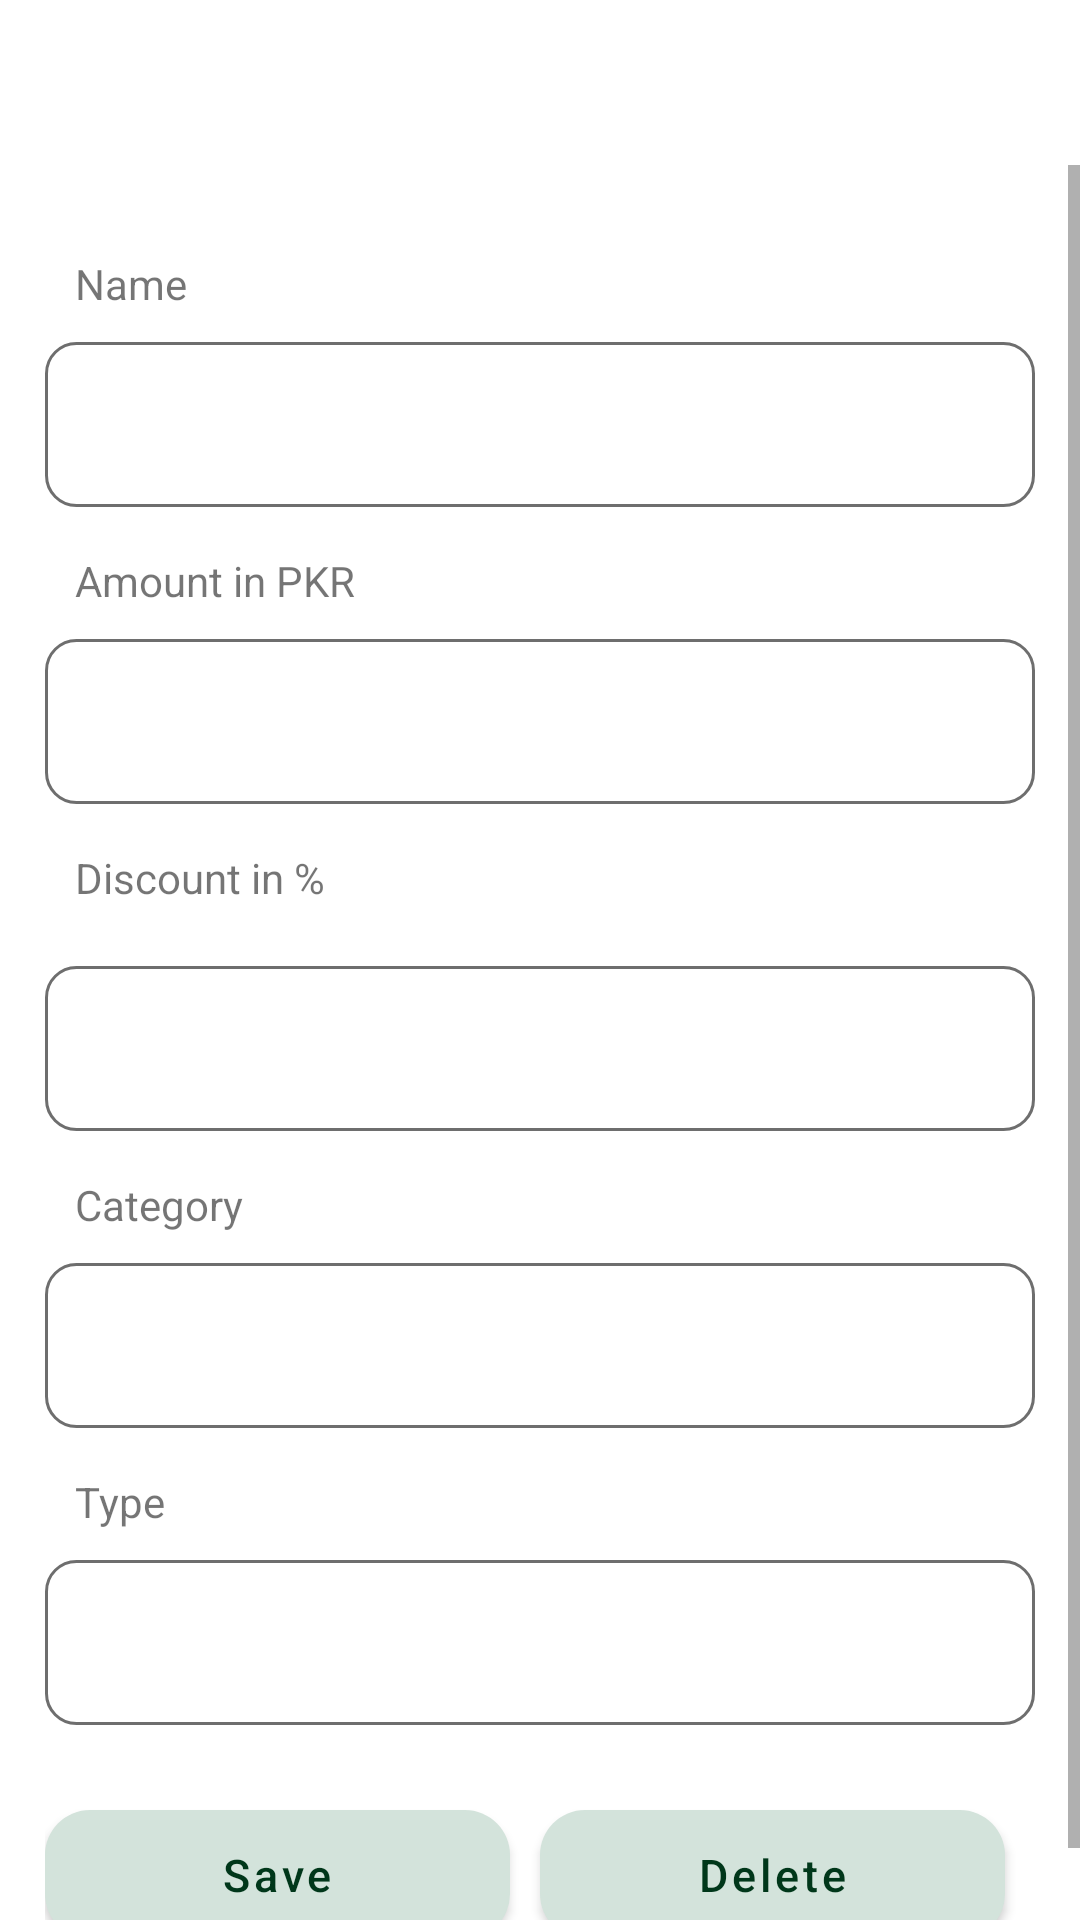

Layout XML and referenced resources for this Android screen:
<!-- AndroidManifest.xml: application theme Theme.CableNetAdmin -->
<!-- res/layout/activity_create_package.xml -->
<?xml version="1.0" encoding="utf-8"?>
<RelativeLayout xmlns:android="http://schemas.android.com/apk/res/android"
    xmlns:app="http://schemas.android.com/apk/res-auto"
    xmlns:tools="http://schemas.android.com/tools"
    android:layout_width="match_parent"
    android:layout_height="match_parent"
    android:orientation="vertical"
    tools:context=".view.ui.customer.CustomerDetailActivity">

    <include
        android:id="@+id/toolbar"
        layout="@layout/toolbar" />

    <ScrollView
        android:layout_width="match_parent"
        android:layout_height="wrap_content"
        android:layout_below="@id/toolbar">

        <LinearLayout
            android:layout_width="match_parent"
            android:layout_height="wrap_content"
            android:layout_margin="15dp"
            android:orientation="vertical">


            <EditText
                android:layout_width="match_parent"
                android:layout_height="wrap_content"
                android:background="@drawable/bg_edt"
                android:focusableInTouchMode="false"
                android:fontFamily="@font/roboto_regular"
                android:hint="Customer ID"
                android:imeOptions="actionNext"


                android:paddingStart="10dp"
                android:paddingEnd="10dp"
                android:visibility="gone">


            </EditText>

            <TextView
                android:layout_width="wrap_content"
                android:layout_height="wrap_content"
                android:layout_marginTop="15dp"
                android:paddingStart="10dp"
                android:text="Name" />

            <EditText
                android:id="@+id/name"
                android:layout_width="match_parent"
                android:layout_height="wrap_content"
                android:layout_marginTop="10dp"
                android:background="@drawable/bg_edt"
                android:fontFamily="@font/roboto_regular"
                android:imeOptions="actionNext"
                android:paddingStart="10dp"
                android:paddingEnd="10dp">

            </EditText>

            <TextView
                android:layout_width="wrap_content"
                android:layout_height="wrap_content"
                android:layout_marginTop="15dp"
                android:paddingStart="10dp"
                android:text="Amount in PKR" />

            <EditText
                android:id="@+id/amount"
                android:layout_width="match_parent"
                android:layout_height="wrap_content"
                android:layout_marginTop="10dp"
                android:background="@drawable/bg_edt"
                android:digits="0123456789-"
                android:imeOptions="actionNext"
                android:inputType="number"
                android:maxLength="15"
                android:paddingStart="10dp"
                android:paddingEnd="10dp">

            </EditText>

            <TextView
                android:layout_width="wrap_content"
                android:layout_height="wrap_content"
                android:layout_marginTop="15dp"
                android:paddingStart="10dp"
                android:text="Discount in %" />

            <EditText
                android:id="@+id/discount"
                android:layout_width="match_parent"
                android:layout_height="wrap_content"
                android:layout_marginTop="20dp"
                android:background="@drawable/bg_edt"
                android:digits="0123456789+()"
                android:imeOptions="actionNext"
                android:inputType="number"
                android:maxLength="16"
                android:paddingStart="10dp"
                android:paddingEnd="10dp">

            </EditText>

            <TextView
                android:layout_width="wrap_content"
                android:layout_height="wrap_content"
                android:layout_marginTop="15dp"
                android:paddingStart="10dp"
                android:text="Category" />

            <EditText
                android:id="@+id/cateogory"
                android:layout_width="match_parent"
                android:layout_height="wrap_content"
                android:layout_marginTop="10dp"
                android:background="@drawable/bg_edt"
                android:drawableEnd="@drawable/ic_baseline_arrow_drop_down_24"
                android:focusableInTouchMode="false"
                android:imeOptions="actionNext"
                android:paddingStart="10dp"
                android:paddingEnd="10dp">

            </EditText>

            <TextView
                android:layout_width="wrap_content"
                android:layout_height="wrap_content"
                android:layout_marginTop="15dp"
                android:paddingStart="10dp"
                android:text="Type" />

            <EditText
                android:id="@+id/type"
                android:layout_width="match_parent"
                android:layout_height="wrap_content"
                android:layout_marginTop="10dp"
                android:background="@drawable/bg_edt"
                android:drawableEnd="@drawable/ic_baseline_arrow_drop_down_24"
                android:focusableInTouchMode="false"
                android:imeOptions="actionNext"
                android:paddingStart="10dp"
                android:paddingEnd="10dp">

            </EditText>

            <TextView
                android:layout_width="wrap_content"
                android:layout_height="wrap_content"
                android:layout_marginTop="15dp"
                android:paddingStart="10dp"
                android:text="Status"
                android:visibility="gone" />

            <EditText
                android:layout_width="match_parent"
                android:layout_height="50dp"
                android:layout_marginTop="10dp"
                android:layout_marginBottom="15dp"
                android:background="@drawable/bg_edt"
                android:drawableEnd="@drawable/ic_baseline_arrow_drop_down_24"
                android:focusableInTouchMode="false"
                android:imeOptions="actionDone"
                android:inputType="textEmailAddress"
                android:paddingStart="10dp"
                android:paddingEnd="10dp"
                android:visibility="gone" />

            <LinearLayout
                android:layout_width="match_parent"
                android:layout_height="wrap_content"
                android:gravity="center"
                android:orientation="horizontal"
                android:weightSum="2">

                <com.google.android.material.button.MaterialButton
                    android:layout_width="0dp"
                    android:id="@+id/save"
                    android:layout_height="55dp"
                    android:layout_gravity="center"
                    android:layout_marginTop="20dp"
                    android:layout_marginEnd="10dp"
                    android:layout_marginBottom="15dp"
                    android:layout_weight="1"
                    android:text="Save"
                    android:textAllCaps="false"
                    android:textColor="@color/colorPrimaryDark"
                    android:textSize="15sp"
                    app:backgroundTint="@color/lightGreen"
                    app:cornerRadius="15dp">

                </com.google.android.material.button.MaterialButton>

                <com.google.android.material.button.MaterialButton
                    android:layout_width="0dp"
                    android:layout_height="55dp"
                    android:id="@+id/delete"
                    android:layout_gravity="center"
                    android:layout_marginTop="20dp"
                    android:layout_marginEnd="10dp"
                    android:layout_marginBottom="15dp"
                    android:layout_weight="1"
                    android:text="Delete"

                    android:textAllCaps="false"
                    android:textColor="@color/colorPrimaryDark"
                    android:textSize="15sp"
                    app:backgroundTint="@color/lightGreen"
                    app:cornerRadius="15dp">

                </com.google.android.material.button.MaterialButton>
            </LinearLayout>
        </LinearLayout>
    </ScrollView>

</RelativeLayout>
<!-- res/layout/toolbar.xml (included above) -->
<?xml version="1.0" encoding="utf-8"?>
<com.google.android.material.appbar.AppBarLayout xmlns:android="http://schemas.android.com/apk/res/android"
    android:layout_width="match_parent"
    android:layout_height="55dp"
    android:backgroundTint="@color/white">

    <RelativeLayout
        android:layout_width="match_parent"
        android:layout_height="match_parent">

        <ImageView
            android:id="@+id/back"
            android:layout_width="wrap_content"
            android:layout_height="match_parent"
            android:layout_gravity="center_vertical"
            android:layout_marginStart="10dp"
            android:padding="10dp"
            android:src="@drawable/ic_baseline_arrow_back_ios_24">

        </ImageView>

        <TextView
            android:id="@+id/toolbarTv"
            android:layout_width="wrap_content"
            android:layout_height="wrap_content"
            android:layout_centerVertical="true"
            android:layout_marginStart="15dp"
            android:layout_toRightOf="@+id/back"
            android:gravity="center"
            android:text=""
            android:textColor="@color/androidGreyDark"
            android:textSize="20sp">

        </TextView>
    </RelativeLayout>


</com.google.android.material.appbar.AppBarLayout>
<!-- resources referenced by this layout -->
<resources>
  <color name="androidGreyDark">#494949</color>
  <color name="colorPrimaryDark">#00371A</color>
  <color name="lightGreen">#D3E3DB</color>
  <color name="white">#FFFFFFFF</color>
  <!-- drawable bg_edt (drawable) -->
  <?xml version="1.0" encoding="utf-8"?>
  <shape xmlns:android="http://schemas.android.com/apk/res/android"
      android:shape="rectangle">
      <corners android:radius="10dp" />
      <stroke
          android:width="1dp"
          android:color="@color/androidGrey" />
  
      <size
          android:width="0dp"
          android:height="55dp" />
  
  
  </shape>
  <style name="Theme.CableNetAdmin" parent="Theme.MaterialComponents.DayNight.NoActionBar">
          
          <item name="colorPrimary">@color/colorPrimaryLight</item>
          <item name="colorPrimaryVariant">@color/colorPrimaryDark</item>
          <item name="colorOnPrimary">@color/black</item>
          
          <item name="colorSecondary">@color/colorPrimaryLight</item>
          <item name="colorSecondaryVariant">@color/colorPrimaryLight</item>
          <item name="colorOnSecondary">@color/black</item>
          
          <item name="android:statusBarColor" tools:targetApi="l">?attr/colorPrimaryVariant</item>
          
      </style>
  <color name="androidGrey">#6E6E6E</color>
  <color name="colorPrimaryLight">#009F52</color>
  <color name="black">#FF000000</color>
</resources>
